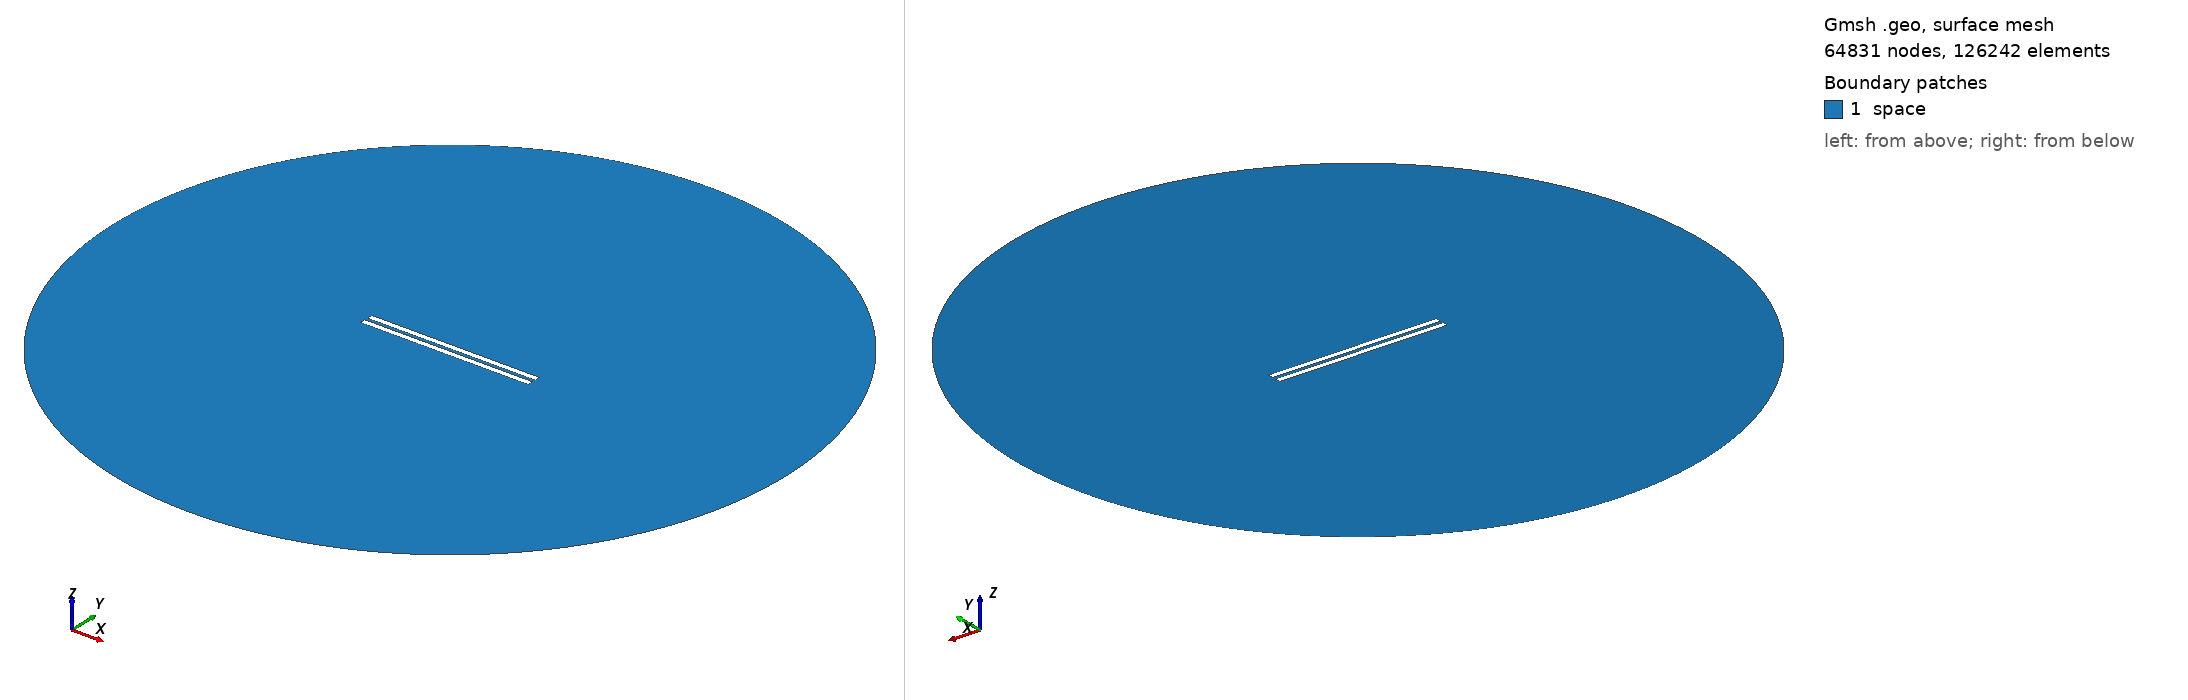

Gmsh geometry script, surface-meshed: 64831 nodes, 126242 surface elements. Boundary patches (legend numbers): 1 space. Left view from above one corner, right view from below the opposite corner. Legend entries are the model's physical surfaces. The drawing asked Gmsh for element sizes between 1% and 20% of the model's largest extent; the script's own settings can give other sizes.

=== geometry_overetch_0.30689655172413793.geo (drawn) ===
// Set the geometry kernel
SetFactory("OpenCASCADE");

//---------------------------------------
// Rectangles
//---------------------------------------

// Rectangle 1 (top)
Point(1) = {-49.69310344827586, 1, 0, 1.0};
Point(2) = {49.69310344827586, 1, 0, 1.0};
Point(3) = {49.69310344827586, 4.386206896551724, 0, 1.0};
Point(4) = {-49.69310344827586, 4.386206896551724, 0, 1.0};

Line(1) = {1, 2};
Line(2) = {2, 3};
Line(3) = {3, 4};
Line(4) = {4, 1};

Line Loop(1) = {1, 2, 3, 4};
Plane Surface(1) = {1};

Rotate { {0, 0, 1}, {-49.69310344827586, 1, 0}, 0 } {
  Surface{1};
}

// Rectangle 2 (bottom)
Point(5) = {-49.69310344827586, -1, 0, 1.0};
Point(6) = {49.69310344827586, -1, 0, 1.0};
Point(7) = {49.69310344827586, -4.386206896551724, 0, 1.0};
Point(8) = {-49.69310344827586, -4.386206896551724, 0, 1.0};

Line(5) = {5, 6};
Line(6) = {6, 7};
Line(7) = {7, 8};
Line(8) = {8, 5};

Line Loop(2) = {5, 6, 7, 8};
Plane Surface(2) = {2}; 


//---------------------------------------
// Circle
//---------------------------------------

// Define points
Point(9) = {0, 0, 0};        // Center
Point(10) = {200, 0, 0};     // Start point
Point(11) = {0, 200, 0};     // 90 degrees
Point(12) = {-200, 0, 0};    // 180 degrees
Point(13) = {0, -200, 0};    // 270 degrees

// Define circle arcs (each needs start, center, end)
Circle(9) = {10, 9, 11};
Circle(10) = {11, 9, 12};
Circle(11) = {12, 9, 13};
Circle(12) = {13, 9, 10};

// Define curve loop and surface if needed
Curve Loop(3) = {9, 10, 11, 12};
Surface(3) = {3};

//---------------------------------------
// Define Physical Groups
//---------------------------------------                

//--- Physical Curves
// Physical groups for boundaries
Physical Line("upper_plate", 10) = {1, 2, 3, 4};
Physical Line("lower_plate", 11) = {5, 6, 7, 8};
Physical Line("boundary", 20) = {9, 10, 11, 12};  

// Subtract Rectangles from Circle
BooleanDifference{ Surface{3}; Delete; }{ Surface{1}; Surface{2}; Delete; }
//--- Physical Surfaces
Physical Surface("space", 30) = {3};


//---------------------------------------
// Fine mesh near the plates
//--------------------------------------- 

// Define a distance field for mesh refinement
Field[1] = Distance;
Field[1].CurvesList = {1, 2, 3, 4, 5, 6, 7, 8};  // Rectangle curves
Field[1].NumPointsPerCurve = 200;

// Define threshold field to control mesh size based on distance to attractor
Field[2] = Threshold;
Field[2].IField = 1;
Field[2].LcMin = 0.1; // Minimum element size near the attractor
Field[2].LcMax = 10;  // Maximum element size away from the attractor
Field[2].DistMin = 0.01;
Field[2].DistMax = 40;

Background Field = 2;

//---------------------------------------
// 6. Generate the Mesh
//---------------------------------------
Mesh 2;  // 2D mesh generation
